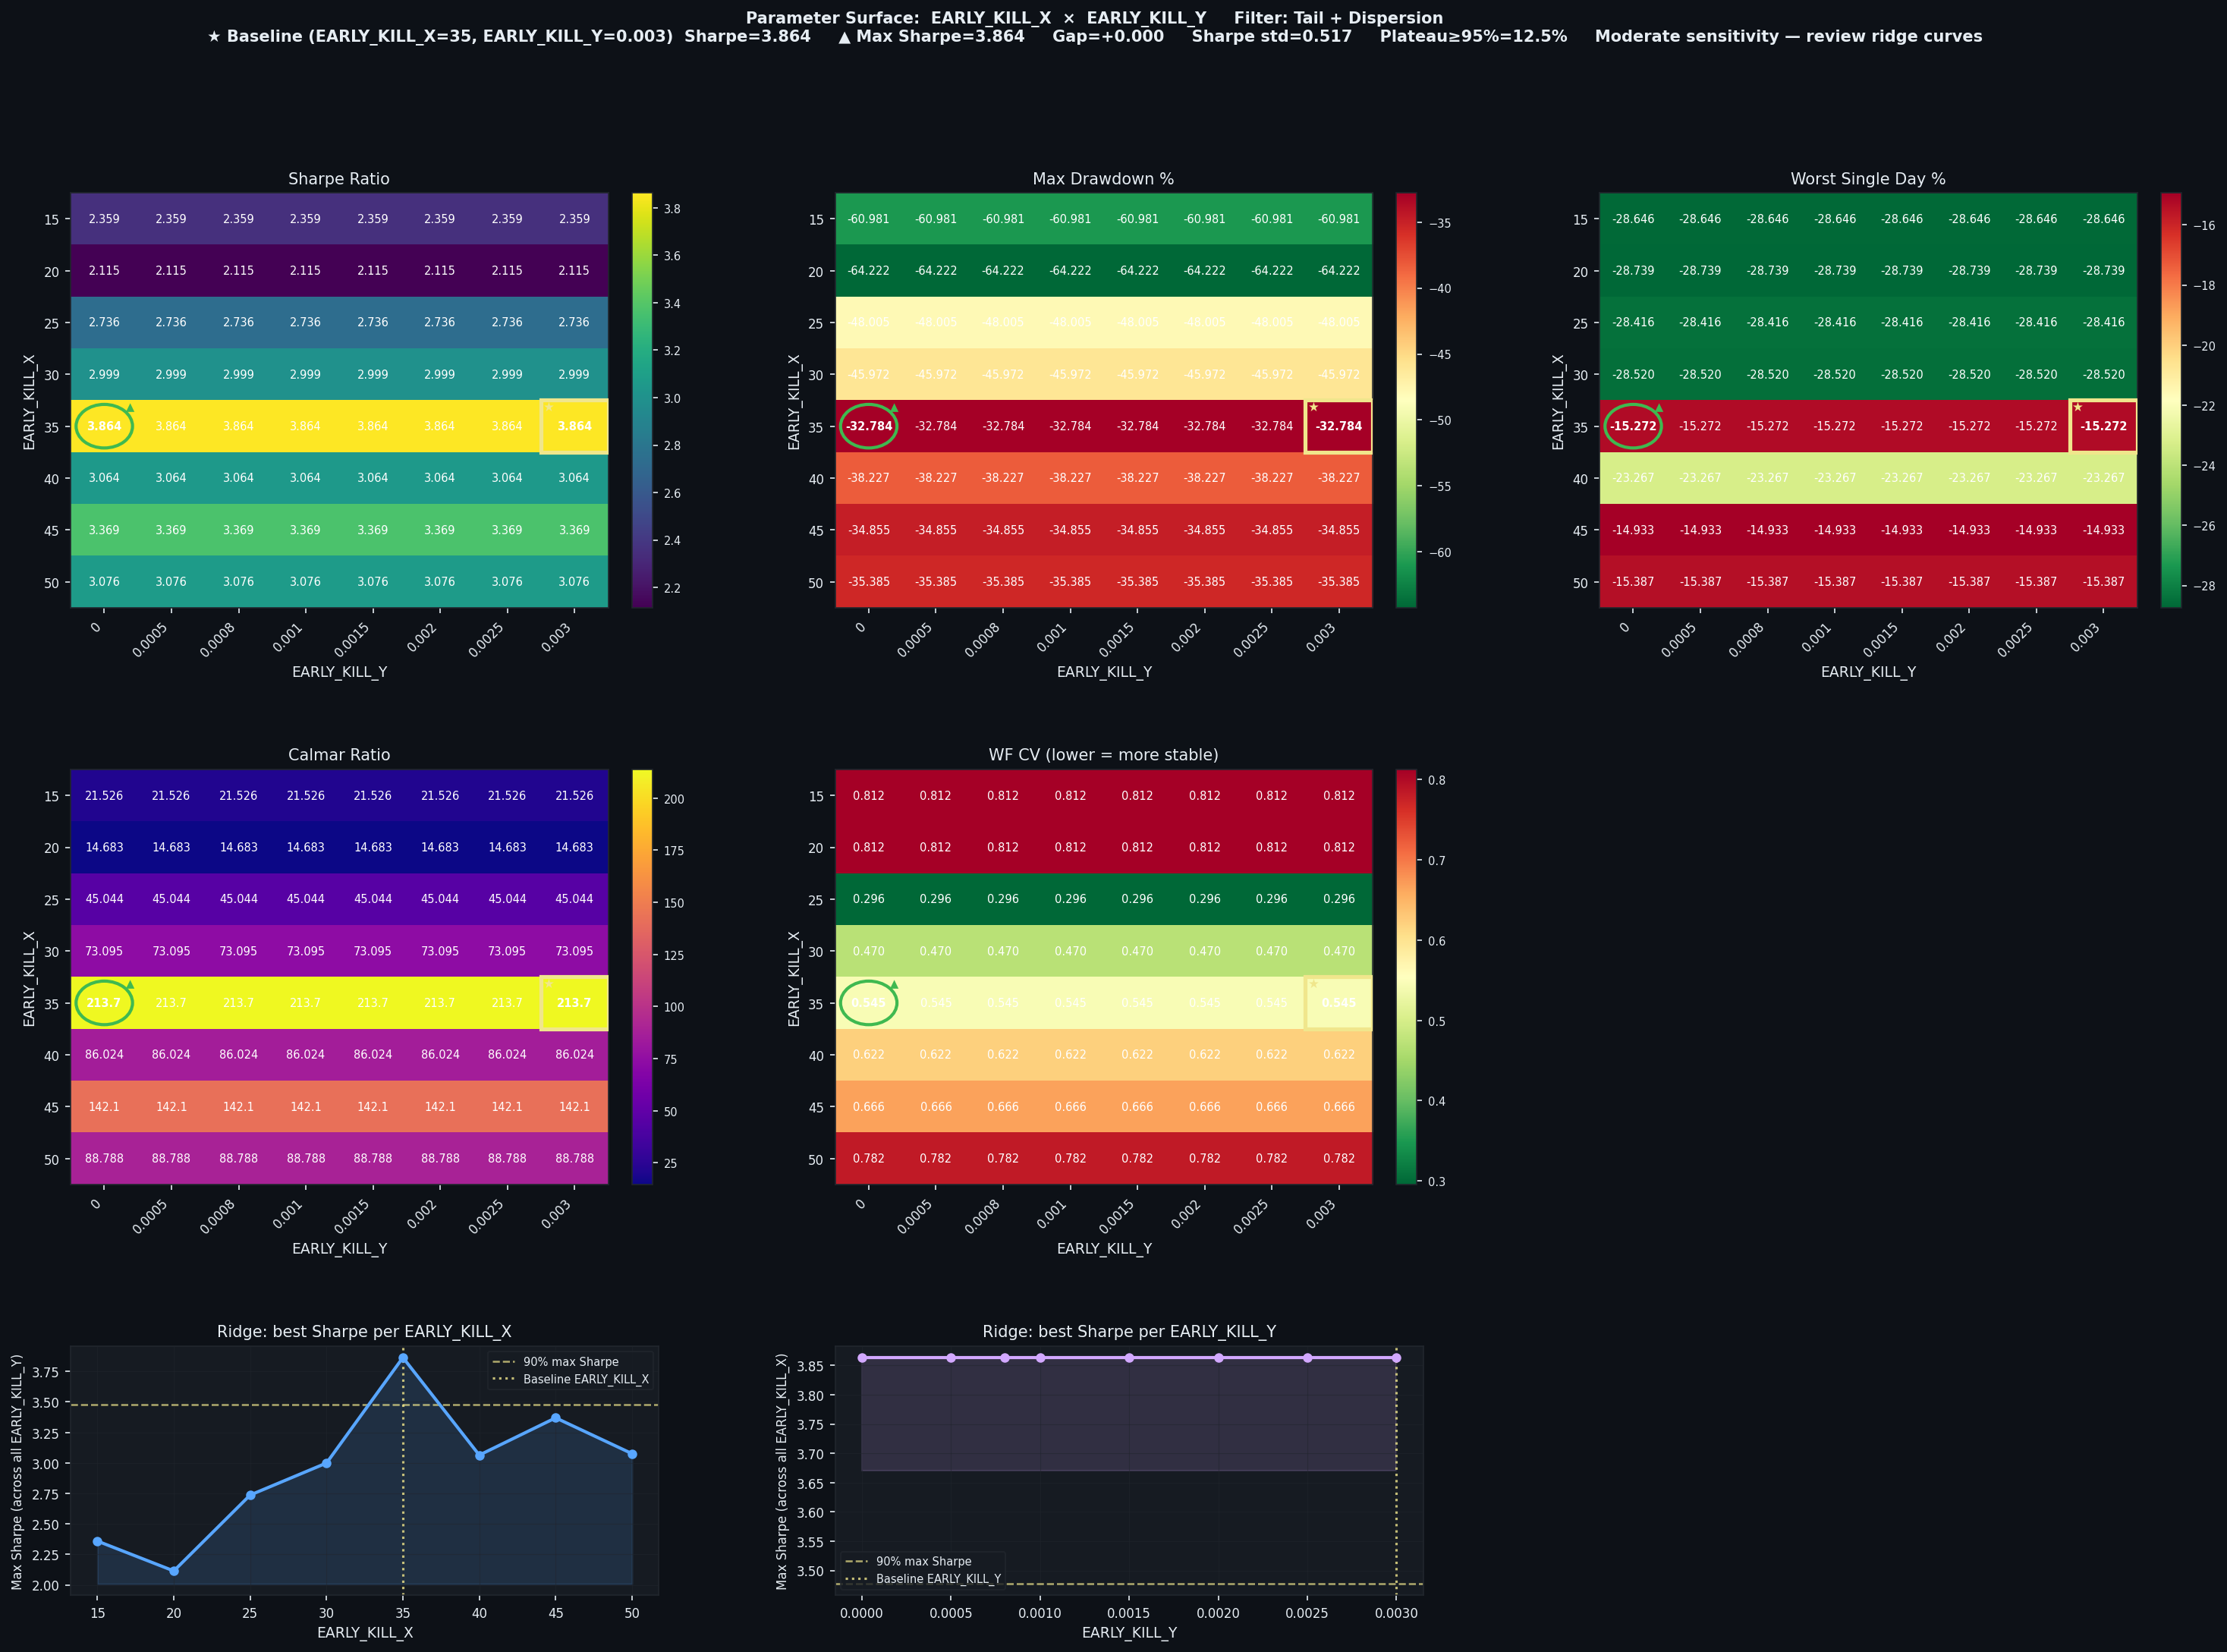

Values plotted in this chart, from the file beside it:
EARLY_KILL_X, EARLY_KILL_Y, Sharpe, CAGR%, MaxDD%, Worst1D%, Calmar, WF_CV, baseline
15, 0.0, 2.359, 1313, -60.98, -28.65, 21.53, 0.8122, False
15, 0.0005, 2.359, 1313, -60.98, -28.65, 21.53, 0.8122, False
15, 0.0008, 2.359, 1313, -60.98, -28.65, 21.53, 0.8122, False
15, 0.001, 2.359, 1313, -60.98, -28.65, 21.53, 0.8122, False
15, 0.0015, 2.359, 1313, -60.98, -28.65, 21.53, 0.8122, False
15, 0.002, 2.359, 1313, -60.98, -28.65, 21.53, 0.8122, False
15, 0.0025, 2.359, 1313, -60.98, -28.65, 21.53, 0.8122, False
15, 0.003, 2.359, 1313, -60.98, -28.65, 21.53, 0.8122, False
20, 0.0, 2.115, 943.0, -64.22, -28.74, 14.68, 0.8117, False
20, 0.0005, 2.115, 943.0, -64.22, -28.74, 14.68, 0.8117, False
20, 0.0008, 2.115, 943.0, -64.22, -28.74, 14.68, 0.8117, False
20, 0.001, 2.115, 943.0, -64.22, -28.74, 14.68, 0.8117, False
20, 0.0015, 2.115, 943.0, -64.22, -28.74, 14.68, 0.8117, False
20, 0.002, 2.115, 943.0, -64.22, -28.74, 14.68, 0.8117, False
20, 0.0025, 2.115, 943.0, -64.22, -28.74, 14.68, 0.8117, False
20, 0.003, 2.115, 943.0, -64.22, -28.74, 14.68, 0.8117, False
25, 0.0, 2.736, 2162, -48.01, -28.42, 45.04, 0.2958, False
25, 0.0005, 2.736, 2162, -48.01, -28.42, 45.04, 0.2958, False
25, 0.0008, 2.736, 2162, -48.01, -28.42, 45.04, 0.2958, False
25, 0.001, 2.736, 2162, -48.01, -28.42, 45.04, 0.2958, False
25, 0.0015, 2.736, 2162, -48.01, -28.42, 45.04, 0.2958, False
25, 0.002, 2.736, 2162, -48.01, -28.42, 45.04, 0.2958, False
25, 0.0025, 2.736, 2162, -48.01, -28.42, 45.04, 0.2958, False
25, 0.003, 2.736, 2162, -48.01, -28.42, 45.04, 0.2958, False
30, 0.0, 2.999, 3360, -45.97, -28.52, 73.09, 0.4696, False
30, 0.0005, 2.999, 3360, -45.97, -28.52, 73.09, 0.4696, False
30, 0.0008, 2.999, 3360, -45.97, -28.52, 73.09, 0.4696, False
30, 0.001, 2.999, 3360, -45.97, -28.52, 73.09, 0.4696, False
30, 0.0015, 2.999, 3360, -45.97, -28.52, 73.09, 0.4696, False
30, 0.002, 2.999, 3360, -45.97, -28.52, 73.09, 0.4696, False
30, 0.0025, 2.999, 3360, -45.97, -28.52, 73.09, 0.4696, False
30, 0.003, 2.999, 3360, -45.97, -28.52, 73.09, 0.4696, False
35, 0.0, 3.864, 7006, -32.78, -15.27, 213.7, 0.5454, False
35, 0.0005, 3.864, 7006, -32.78, -15.27, 213.7, 0.5454, False
35, 0.0008, 3.864, 7006, -32.78, -15.27, 213.7, 0.5454, False
35, 0.001, 3.864, 7006, -32.78, -15.27, 213.7, 0.5454, False
35, 0.0015, 3.864, 7006, -32.78, -15.27, 213.7, 0.5454, False
35, 0.002, 3.864, 7006, -32.78, -15.27, 213.7, 0.5454, False
35, 0.0025, 3.864, 7006, -32.78, -15.27, 213.7, 0.5454, False
35, 0.003, 3.864, 7006, -32.78, -15.27, 213.7, 0.5454, True
40, 0.0, 3.064, 3288, -38.23, -23.27, 86.02, 0.6217, False
40, 0.0005, 3.064, 3288, -38.23, -23.27, 86.02, 0.6217, False
40, 0.0008, 3.064, 3288, -38.23, -23.27, 86.02, 0.6217, False
40, 0.001, 3.064, 3288, -38.23, -23.27, 86.02, 0.6217, False
40, 0.0015, 3.064, 3288, -38.23, -23.27, 86.02, 0.6217, False
40, 0.002, 3.064, 3288, -38.23, -23.27, 86.02, 0.6217, False
40, 0.0025, 3.064, 3288, -38.23, -23.27, 86.02, 0.6217, False
40, 0.003, 3.064, 3288, -38.23, -23.27, 86.02, 0.6217, False
45, 0.0, 3.369, 4952, -34.85, -14.93, 142.1, 0.6658, False
45, 0.0005, 3.369, 4952, -34.85, -14.93, 142.1, 0.6658, False
45, 0.0008, 3.369, 4952, -34.85, -14.93, 142.1, 0.6658, False
45, 0.001, 3.369, 4952, -34.85, -14.93, 142.1, 0.6658, False
45, 0.0015, 3.369, 4952, -34.85, -14.93, 142.1, 0.6658, False
45, 0.002, 3.369, 4952, -34.85, -14.93, 142.1, 0.6658, False
45, 0.0025, 3.369, 4952, -34.85, -14.93, 142.1, 0.6658, False
45, 0.003, 3.369, 4952, -34.85, -14.93, 142.1, 0.6658, False
50, 0.0, 3.076, 3142, -35.38, -15.39, 88.79, 0.7823, False
50, 0.0005, 3.076, 3142, -35.38, -15.39, 88.79, 0.7823, False
50, 0.0008, 3.076, 3142, -35.38, -15.39, 88.79, 0.7823, False
50, 0.001, 3.076, 3142, -35.38, -15.39, 88.79, 0.7823, False
... 4 more rows
